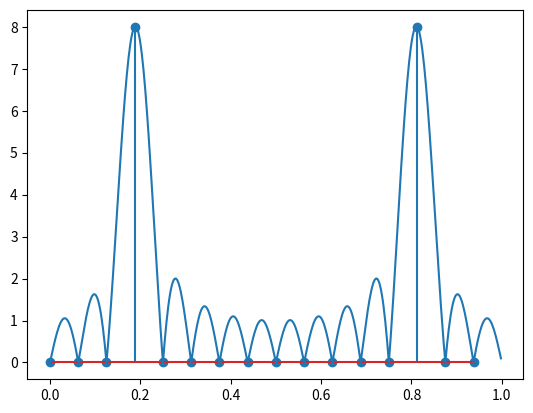

Here is the Python script that generated this plot:
#!/usr/bin/env python3
# -*- coding: utf-8 -*-
"""
Created on Tue Nov  7 11:09:22 2017

[redacted]
"""

import numpy as np 
import matplotlib.pyplot as plt 
global pi

def zero_padding(seq,extendSize):
    padding=np.zeros(extendSize)
    padding[:len(seq)]=seq    
    return padding

def DFT(x_n):
    M=len(x_n)
    sequence = np.arange(0,M)
    k=np.arange(0,M)
    X_n=[]
    for element in k :
        X_n.append(np.dot(x_n,np.exp(-1j*2*pi*element*sequence/M)))
    return X_n

if __name__ == '__main__':
    pi=np.pi 
    N=16
    sequence = np.arange(0,N)
    x_n = np.cos(6*pi*sequence/N)
    M=16
    plt.stem(sequence/M,np.abs(DFT(x_n)))
    M=512
    x_n_padding=zero_padding(x_n,M)
    plt.plot(np.arange(0,M)/M,np.abs(DFT(x_n_padding)))
    plt.show()